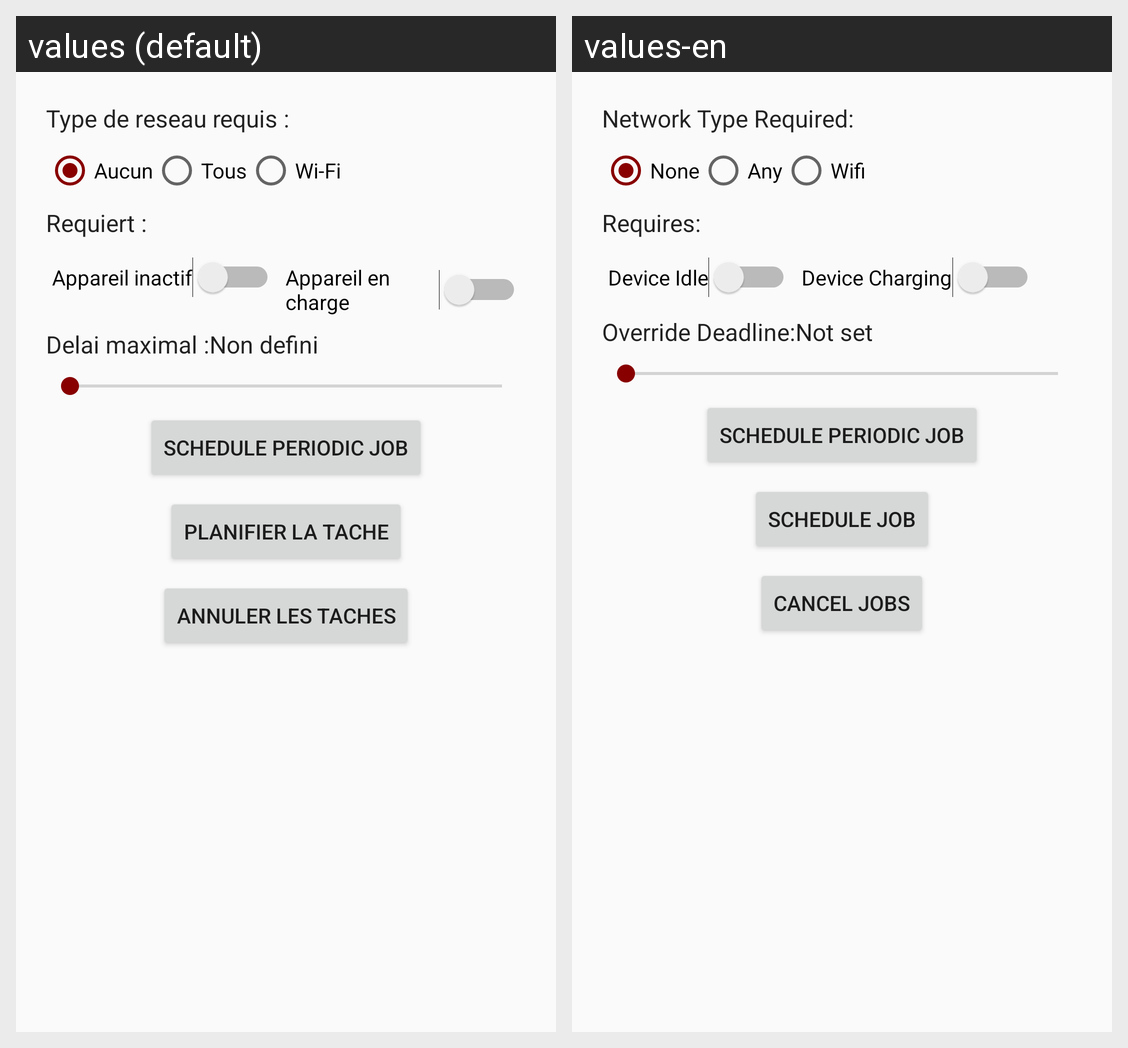

Locale-by-locale string values for the Android screen shown in this grid:
Android screen res/layout/activity_notification_scheduler.xml rendered under 2 locales, left to right: values (default), values-en. Device: Nexus 5 (rendered at 1080×1920; each locale shown at half size, 540×960, under a caption strip naming it); theme AppTheme.
Strings drawn on this screen, with the default value and each locale's value (text and hints the layout hard-codes, and strings that could not be matched under every locale, appear in the picture but are not listed):

required_network_type
  values: Type de reseau requis :
  values-en: Network Type Required:

none
  values: Aucun
  values-en: None

any
  values: Tous
  values-en: Any

wifi
  values: Wi-Fi
  values-en: Wifi

requires
  values: Requiert :
  values-en: Requires:

device_idle
  values: Appareil inactif
  values-en: Device Idle

device_charging
  values: Appareil en charge
  values-en: Device Charging

override_deadline
  values: Delai maximal :
  values-en: Override Deadline:

job_not_set
  values: Non defini
  values-en: Not set

schedule_job
  values: Planifier la tache
  values-en: Schedule Job

cancel_jobs
  values: Annuler les taches
  values-en: Cancel Jobs
